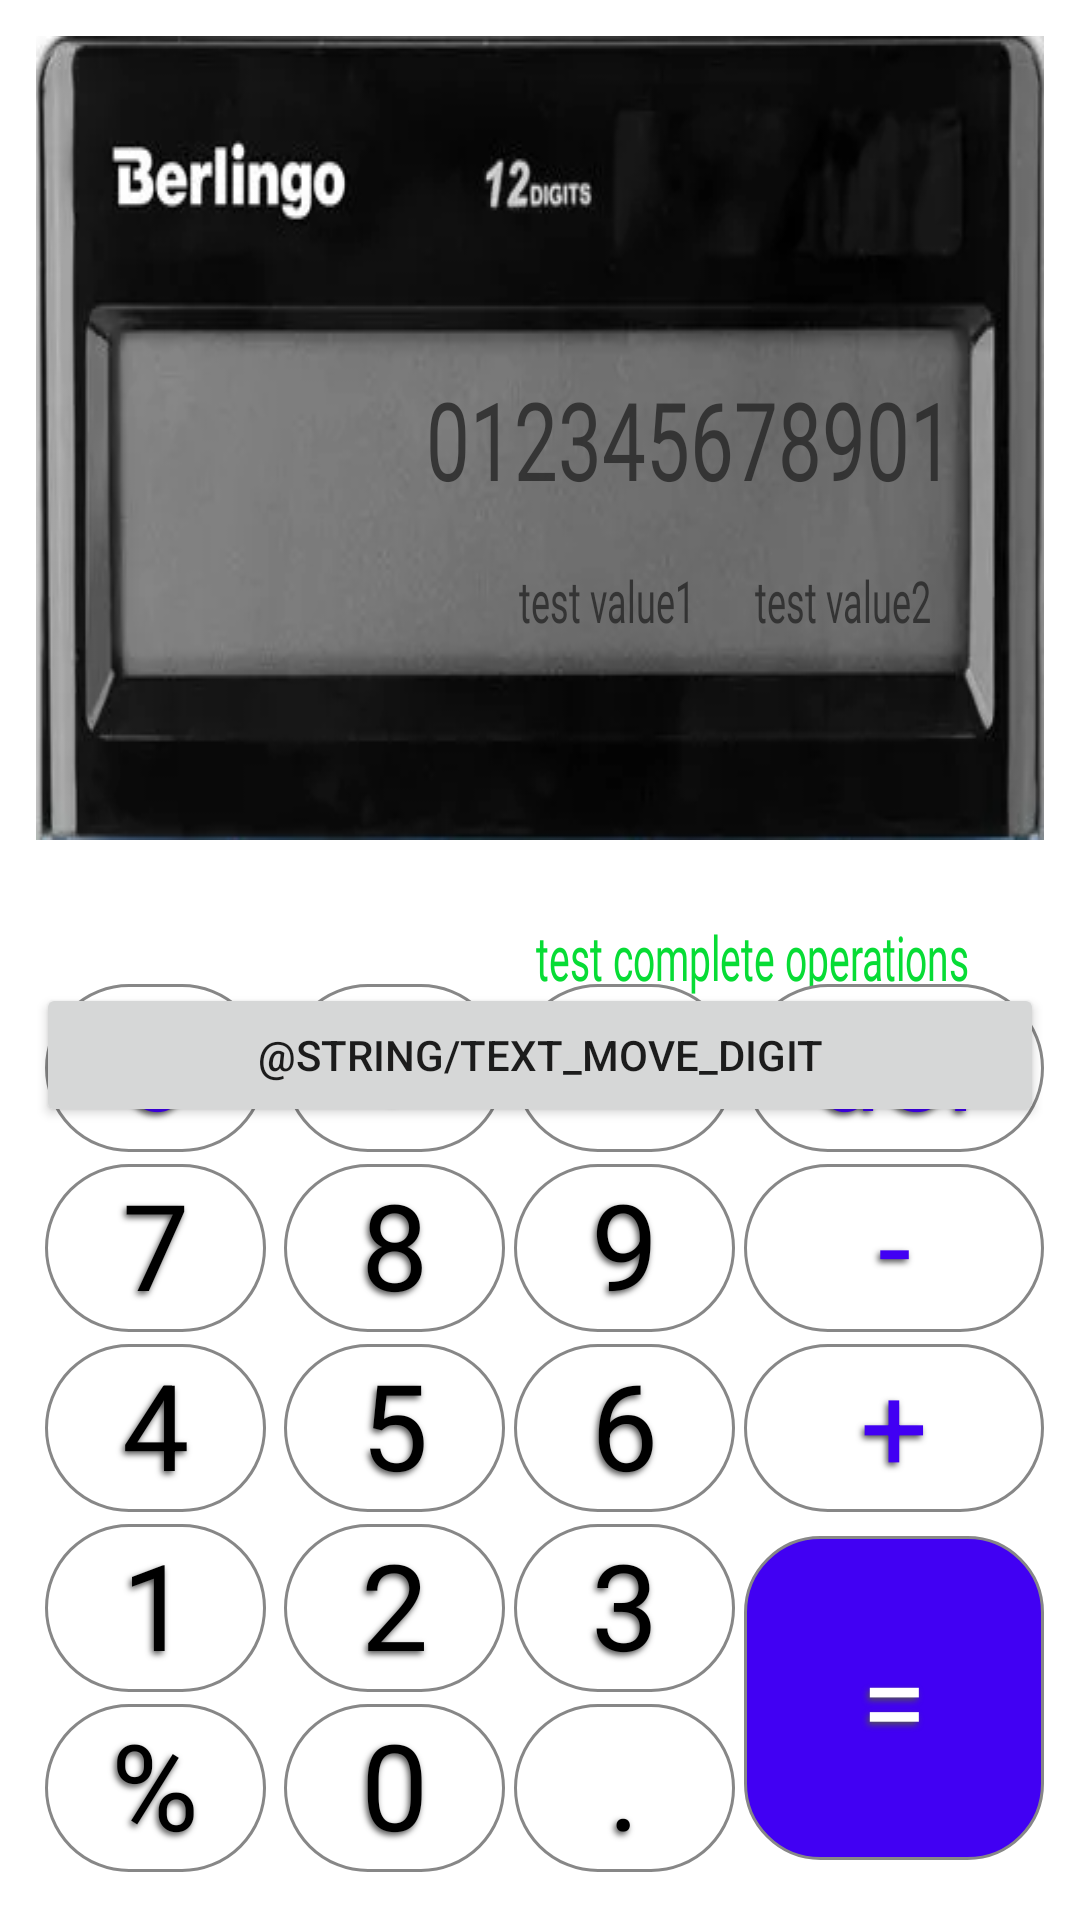

Android layout source for this screen:
<!-- AndroidManifest.xml: application theme Theme.Calculator4 -->
<!-- res/layout/activity_calculator_constraint_layout.xml -->
<?xml version="1.0" encoding="utf-8"?>
<androidx.constraintlayout.widget.ConstraintLayout xmlns:android="http://schemas.android.com/apk/res/android"
    xmlns:app="http://schemas.android.com/apk/res-auto"
    xmlns:tools="http://schemas.android.com/tools"
    android:layout_width="match_parent"
    android:layout_height="match_parent"
    android:padding="@dimen/app_padding"
    tools:context=".MainActivityCalculator">

    <ImageView
        android:id="@+id/display_calculator_image_view"
        android:layout_width="match_parent"
        android:layout_height="wrap_content"
        android:background="@drawable/display"
        app:layout_constraintTop_toTopOf="parent"
        tools:layout_editor_absoluteY="-12dp" />

    <TextView
        android:id="@+id/display_text_view"
        style="@style/style_display"
        android:layout_width="match_parent"
        android:text="@string/display_text_view_example"
        app:layout_constraintBottom_toBottomOf="@id/display_calculator_image_view"
        app:layout_constraintTop_toTopOf="parent"
        tools:layout_editor_absoluteX="42dp" />


    <LinearLayout
        android:id="@+id/display_operations_field_linear_layout"
        android:layout_width="match_parent"
        android:layout_height="wrap_content"
        android:layout_marginHorizontal="@dimen/margin_horizontal_display_operations_field"
        android:gravity="end"
        android:layout_marginVertical="@dimen/margin_vertical_display_operations_field"
        android:orientation="horizontal"
        app:layout_constraintEnd_toEndOf="parent"
        app:layout_constraintTop_toBottomOf="@id/display_text_view"
        >

        <TextView
            android:id="@+id/input_value_1_text_view"
            style="@style/style_display_operations_field"
            android:text="@string/text_test_value_1"
            app:layout_constraintBottom_toTopOf="@+id/button_backspace"
            app:layout_constraintEnd_toStartOf="@+id/input_operation_text_view" />

        <TextView
            android:id="@+id/input_operation_text_view"
            style="@style/style_display_operations_field"
            android:paddingLeft="@dimen/padding_left_input_operation"
            android:paddingRight="@dimen/padding_right_input_operation"
            android:textAlignment="center"
            app:layout_constraintBottom_toTopOf="@+id/button_backspace"
            app:layout_constraintEnd_toStartOf="@+id/input_value_2_text_view" />

        <TextView
            android:id="@+id/input_value_2_text_view"
            style="@style/style_display_operations_field"
            android:text="@string/text_test_value_2"
            android:textColor="@color/color_lcd_display"
            app:layout_constraintEnd_toEndOf="parent" />



    </LinearLayout>


    <TextView
        android:id="@+id/complete_operation_text_view"
        style="@style/style_complete_operation_display"
        android:text="@string/text_test_complete_operations"
        app:layout_constraintEnd_toEndOf="parent"
        app:layout_constraintTop_toBottomOf="@+id/display_calculator_image_view" />

    <Button
        android:id="@+id/parcelable_move_digit_button"
        android:layout_width="match_parent"
        android:layout_height="wrap_content"
        android:text="@string/text_move_digit"
        app:layout_constraintTop_toBottomOf="@+id/complete_operation_text_view"/>

    <TextView
        android:id="@+id/button_percent_text_view"
        style="@style/style_buttons_digit"
        android:layout_marginHorizontal="@dimen/horizontal_margin_3dp"
        android:text="@string/text_percent"
        android:onClick="onOperatorClick"
        app:layout_constraintBottom_toBottomOf="parent"
        app:layout_constraintEnd_toStartOf="@id/button_0_text_view"
        app:layout_constraintStart_toStartOf="parent"
        tools:ignore="OnClick" />

    <TextView
        android:id="@+id/button_0_text_view"
        style="@style/style_buttons_digit"
        android:layout_marginHorizontal="@dimen/horizontal_margin_3dp"
        android:text="@string/text_0"
        android:onClick="onNumClick"
        app:layout_constraintBottom_toBottomOf="parent"
        app:layout_constraintEnd_toEndOf="@id/button_dot_text_view"
        app:layout_constraintStart_toEndOf="@+id/button_percent_text_view" />

    <TextView
        android:id="@+id/button_dot_text_view"
        style="@style/style_buttons_digit"
        android:layout_marginHorizontal="@dimen/horizontal_margin_3dp"
        android:text="@string/text_dot"
        android:onClick="onNumClick"
        app:layout_constraintBottom_toBottomOf="parent"
        app:layout_constraintEnd_toStartOf="@+id/button_result_text_view"
        app:layout_constraintStart_toEndOf="@id/button_0_text_view" />

    <TextView
        android:id="@+id/button_result_text_view"
        style="@style/style_button_result"
        android:layout_marginLeft="@dimen/margin_left_button_result"
        android:text="@string/text_result"
        android:onClick="onEqualsClick"
        app:layout_constraintBottom_toBottomOf="@+id/button_dot_text_view"
        app:layout_constraintEnd_toEndOf="parent"
        app:layout_constraintTop_toTopOf="@+id/button_1_text_view" />

    <TextView
        android:id="@+id/button_1_text_view"
        style="@style/style_buttons_digit"
        android:text="@string/text_1"
        android:onClick="onNumClick"
        app:layout_constraintBottom_toTopOf="@+id/button_percent_text_view"
        app:layout_constraintEnd_toEndOf="@id/button_percent_text_view"
        app:layout_constraintStart_toStartOf="@id/button_percent_text_view" />

    <TextView
        android:id="@+id/button_2_text_view"
        style="@style/style_buttons_digit"
        android:text="@string/text_2"
        android:onClick="onNumClick"
        app:layout_constraintBottom_toBottomOf="@id/button_1_text_view"
        app:layout_constraintEnd_toEndOf="@id/button_0_text_view"
        app:layout_constraintStart_toStartOf="@id/button_0_text_view"
        app:layout_constraintTop_toTopOf="@id/button_1_text_view" />

    <TextView
        android:id="@+id/button_3_text_view"
        style="@style/style_buttons_digit"
        android:layout_marginHorizontal="@dimen/horizontal_margin_3dp"
        android:text="@string/text_3"
        android:onClick="onNumClick"
        app:layout_constraintBottom_toTopOf="@id/button_dot_text_view"
        app:layout_constraintEnd_toEndOf="@id/button_dot_text_view"
        app:layout_constraintEnd_toStartOf="@+id/button_result_text_view"
        app:layout_constraintStart_toEndOf="@id/button_2_text_view" />


    <TextView
        android:id="@+id/button_4_text_view"
        style="@style/style_buttons_digit"
        android:text="@string/text_4"
        android:onClick="onNumClick"
        app:layout_constraintBottom_toBottomOf="@id/button_5_text_view"
        app:layout_constraintEnd_toEndOf="@id/button_percent_text_view"
        app:layout_constraintStart_toStartOf="@id/button_percent_text_view"
        app:layout_constraintTop_toTopOf="@id/button_addition_text_view" />

    <TextView
        android:id="@+id/button_5_text_view"
        style="@style/style_buttons_digit"
        android:text="@string/text_5"
        android:onClick="onNumClick"
        app:layout_constraintBottom_toTopOf="@id/button_2_text_view"
        app:layout_constraintEnd_toEndOf="@id/button_0_text_view"
        app:layout_constraintStart_toStartOf="@id/button_2_text_view" />

    <TextView
        android:id="@+id/button_6_text_view"
        style="@style/style_buttons_digit"
        android:text="@string/text_6"
        android:onClick="onNumClick"
        app:layout_constraintBottom_toTopOf="@id/button_3_text_view"
        app:layout_constraintEnd_toEndOf="@id/button_dot_text_view"
        app:layout_constraintStart_toStartOf="@id/button_3_text_view" />

    <TextView
        android:id="@+id/button_addition_text_view"
        style="@style/style_buttons_functions"
        android:text="@string/text_addition"
        android:onClick="onOperatorClick"
        app:layout_constraintBottom_toTopOf="@id/button_3_text_view"
        app:layout_constraintEnd_toEndOf="parent"
        app:layout_constraintStart_toStartOf="@id/button_result_text_view" />

    <TextView
        android:id="@+id/button_7_text_view"
        style="@style/style_buttons_digit"
        android:text="@string/text_7"
        android:onClick="onNumClick"
        app:layout_constraintBottom_toTopOf="@id/button_6_text_view"
        app:layout_constraintEnd_toEndOf="@id/button_percent_text_view"
        app:layout_constraintStart_toStartOf="@id/button_percent_text_view" />

    <TextView
        android:id="@+id/button_8_text_view"
        style="@style/style_buttons_digit"
        android:text="@string/text_8"
        android:onClick="onNumClick"
        app:layout_constraintBottom_toTopOf="@id/button_6_text_view"
        app:layout_constraintEnd_toEndOf="@id/button_0_text_view"
        app:layout_constraintStart_toStartOf="@id/button_0_text_view" />

    <TextView
        android:id="@+id/button_9_text_view"
        style="@style/style_buttons_digit"
        android:text="@string/text_9"
        android:onClick="onNumClick"
        app:layout_constraintBottom_toTopOf="@id/button_6_text_view"
        app:layout_constraintEnd_toEndOf="@id/button_dot_text_view"
        app:layout_constraintStart_toStartOf="@id/button_dot_text_view" />

    <TextView
        android:id="@+id/button_subtraction_text_view"
        style="@style/style_buttons_functions"
        android:text="@string/text_subtraction"
        android:onClick="onOperatorClick"
        app:layout_constraintBottom_toTopOf="@id/button_addition_text_view"
        app:layout_constraintEnd_toEndOf="@id/button_addition_text_view"
        app:layout_constraintStart_toStartOf="@id/button_addition_text_view" />

    <TextView
        android:id="@+id/button_reset_text_view"
        style="@style/style_buttons_functions"
        android:text="@string/text_reset"
        android:onClick="onClearClick"
        app:layout_constraintBottom_toTopOf="@id/button_7_text_view"
        app:layout_constraintEnd_toEndOf="@id/button_percent_text_view"
        app:layout_constraintStart_toStartOf="@id/button_percent_text_view" />

    <TextView
        android:id="@+id/button_separation_text_view"
        style="@style/style_buttons_functions"
        android:text="@string/text_separation"
        android:onClick="onOperatorClick"
        app:layout_constraintBottom_toTopOf="@id/button_8_text_view"
        app:layout_constraintEnd_toEndOf="@id/button_0_text_view"
        app:layout_constraintStart_toStartOf="@id/button_0_text_view" />

    <TextView
        android:id="@+id/button_multiplication_text_view"
        style="@style/style_buttons_functions"
        android:text="@string/text_multiplication"
        android:onClick="onOperatorClick"
        app:layout_constraintBottom_toTopOf="@id/button_8_text_view"
        app:layout_constraintEnd_toEndOf="@id/button_dot_text_view"
        app:layout_constraintStart_toStartOf="@id/button_dot_text_view" />

    <TextView
        android:id="@+id/button_backspace_text_view"
        style="@style/style_buttons_functions"
        android:text="@string/text_del"
        android:onClick="onBackspaceClick"
        app:layout_constraintBottom_toTopOf="@id/button_subtraction_text_view"
        app:layout_constraintEnd_toEndOf="@id/button_addition_text_view"
        app:layout_constraintStart_toStartOf="@id/button_addition_text_view" />
</androidx.constraintlayout.widget.ConstraintLayout>
<!-- resources referenced by this layout -->
<resources>
  <color name="color_lcd_display">#D5292929</color>
  <dimen name="app_padding">12dp</dimen>
  <dimen name="horizontal_margin_3dp">3dp</dimen>
  <dimen name="margin_horizontal_display_operations_field">30dp</dimen>
  <dimen name="margin_left_button_result">5dp</dimen>
  <dimen name="margin_vertical_display_operations_field">20dp</dimen>
  <dimen name="padding_left_input_operation">2dp</dimen>
  <dimen name="padding_right_input_operation">2dp</dimen>
  <string name="display_text_view_example">012345678901</string>
  <string name="text_0">0</string>
  <string name="text_1">1</string>
  <string name="text_2">2</string>
  <string name="text_3">3</string>
  <string name="text_4">4</string>
  <string name="text_5">5</string>
  <string name="text_6">6</string>
  <string name="text_7">7</string>
  <string name="text_8">8</string>
  <string name="text_9">9</string>
  <string name="text_addition">+</string>
  <string name="text_del">del</string>
  <string name="text_dot">.</string>
  <string name="text_multiplication">×</string>
  <string name="text_percent">%</string>
  <string name="text_reset">c</string>
  <string name="text_result">=</string>
  <string name="text_separation">÷</string>
  <string name="text_subtraction">-</string>
  <string name="text_test_complete_operations">test complete operations</string>
  <string name="text_test_value_1">test value1</string>
  <string name="text_test_value_2">test value2</string>
  <!-- drawable button_background_result_pressed (drawable) -->
  <?xml version="1.0" encoding="utf-8"?>
  <selector xmlns:android="http://schemas.android.com/apk/res/android">
      <item android:drawable="@drawable/button_result_pressed" android:state_pressed="true" />
      <item android:drawable="@drawable/button_result" android:state_focused="false" />
  </selector>
  <!-- drawable button_background (drawable) -->
  <?xml version="1.0" encoding="utf-8"?>
  <selector xmlns:android="http://schemas.android.com/apk/res/android">
      <item android:drawable="@drawable/button_values_pressed" android:state_pressed="true" />
      <item android:drawable="@drawable/button_values" android:state_focused="false" />
  
  </selector>
  <color name="color_complete_operation">#07DC35</color>
  <dimen name="display_text_view_horizontal_margin">30dp</dimen>
  <color name="purple_500">#FF6200EE</color>
  <color name="purple_700">#FF3700B3</color>
  <color name="white">#FFFFFFFF</color>
  <color name="teal_200">#FF03DAC5</color>
  <color name="teal_700">#FF018786</color>
  <color name="black">#FF000000</color>
  <!-- drawable button_result (drawable) -->
  <?xml version="1.0" encoding="utf-8"?>
  <shape xmlns:android="http://schemas.android.com/apk/res/android" android:shape="rectangle" >
      <corners
          android:radius="25dp"
          />
      <solid
          android:color="#4100F3"
          />
      <padding
          android:left="0dp"
          android:top="0dp"
          android:right="0dp"
          android:bottom="0dp"
          />
      <size
          android:width="100dp"
          android:height="66dp"
          />
      <stroke
          android:width="1dp"
          android:color="#878787"
          />
  </shape>
  <!-- drawable button_values (drawable) -->
  <?xml version="1.0" encoding="utf-8"?>
  <shape xmlns:android="http://schemas.android.com/apk/res/android" android:shape="rectangle" >
      <corners
          android:radius="50dp"
          />
      <solid
          android:color="#FFFFFF"
          />
      <padding
          android:left="0dp"
          android:top="0dp"
          android:right="0dp"
          android:bottom="0dp"
          />
      <size
          android:width="100dp"
          android:height="66dp"
          />
      <stroke
          android:width="1dp"
          android:color="#878787"
          />
  </shape>
</resources>
